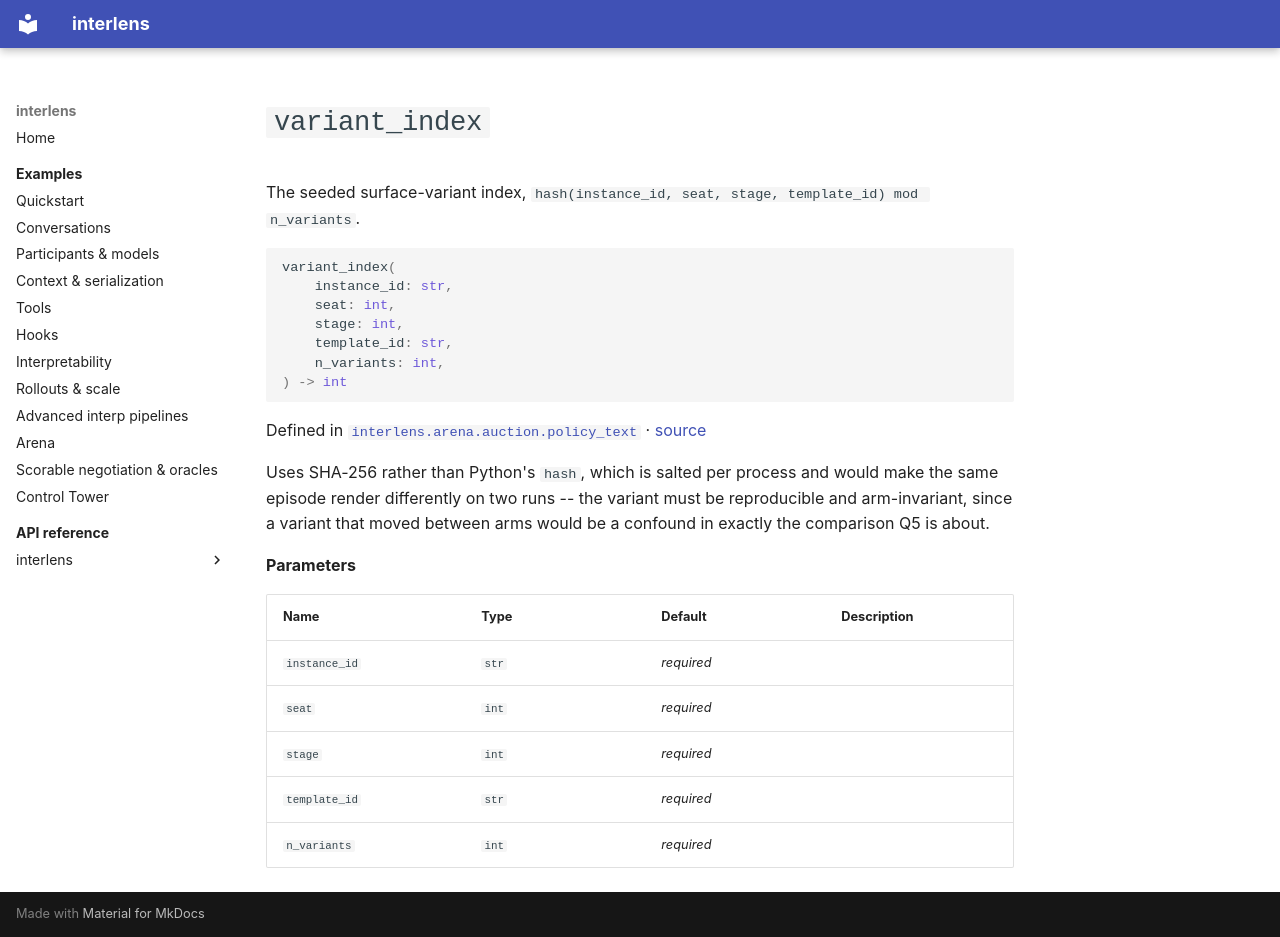

repository: Sid-MB/interlens · page: reference/interlens/arena/auction/policy_text/variant_index/index.html · generator: mkdocs

# `variant_index`

The seeded surface-variant index, `hash(instance_id, seat, stage, template_id) mod n_variants`.

```python
variant_index(
	instance_id: str,
	seat: int,
	stage: int,
	template_id: str,
	n_variants: int,
) -> int
```

Defined in [`interlens.arena.auction.policy_text`](index.md) · [source](https://github.com/Sid-MB/interlens/blob/main/src/interlens/arena/auction/policy_text.py#L107-L114)

Uses SHA-256 rather than Python's `hash`, which is salted per process and would make the same episode
render differently on two runs -- the variant must be reproducible and arm-invariant, since a variant that
moved between arms would be a confound in exactly the comparison Q5 is about.

**Parameters**

| Name | Type | Default | Description |
|---|---|---|---|
| `instance_id` | `str` | *required* |  |
| `seat` | `int` | *required* |  |
| `stage` | `int` | *required* |  |
| `template_id` | `str` | *required* |  |
| `n_variants` | `int` | *required* |  |
